5-way image classification set "leaf_disease_dataset" from GitHub (dhawsespandan/agrisense-ai); label vocabulary: alternaria leaf spot, brown spot, gray spot, healthy leaf, rust.

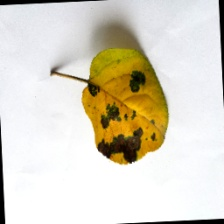
Label: brown spot

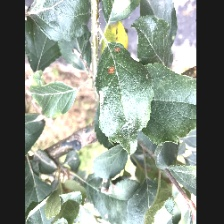
Label: alternaria leaf spot

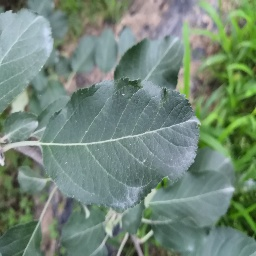
Label: healthy leaf

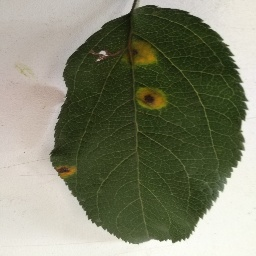
Label: rust

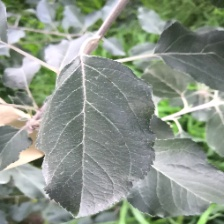
Label: healthy leaf

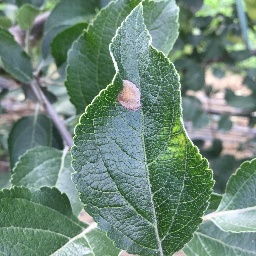
Label: gray spot
